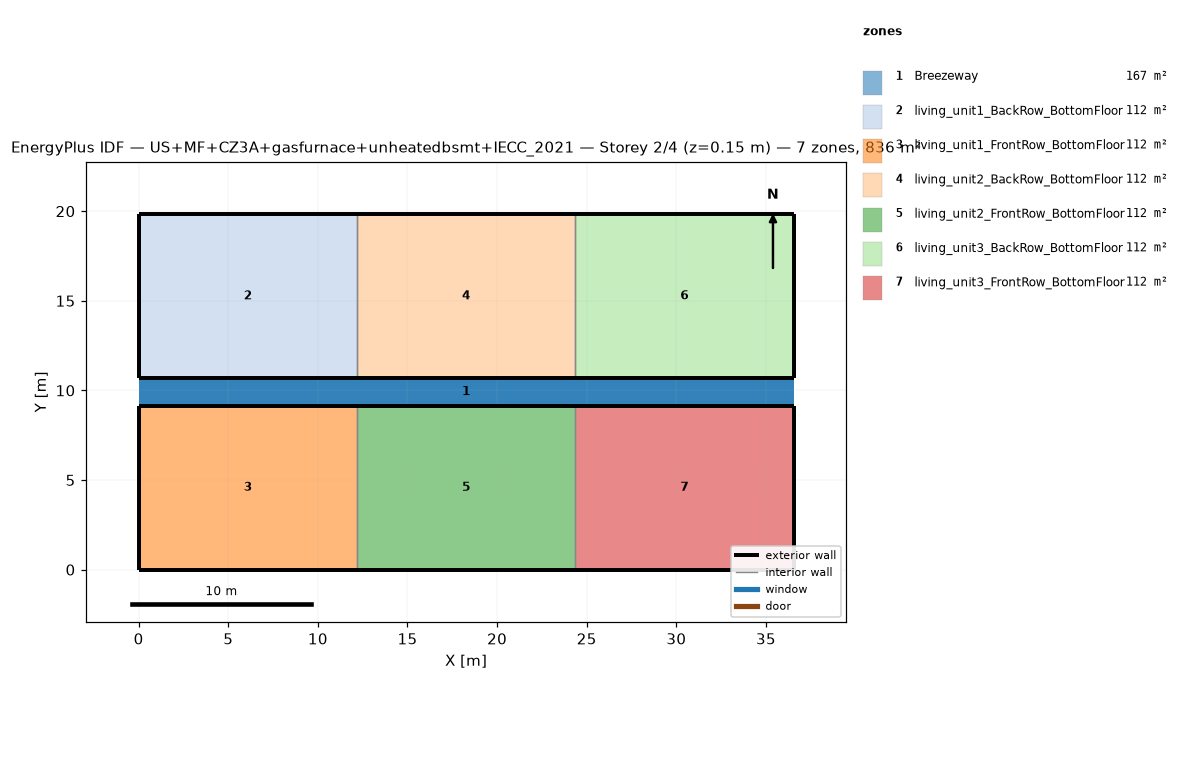
=== STOREY PLAN SPEC (per zone: floor XY polygon, exterior-wall plan segments, windows/doors) ===
zone 1: Breezeway  (167.0 m²)
  floor: (36.54, 9.16) (0.00, 9.16) (0.00, 10.68) (36.54, 10.68)
  floor: (36.54, 9.16) (0.00, 9.16) (0.00, 10.68) (36.54, 10.68)
  floor: (36.54, 9.16) (0.00, 9.16) (0.00, 10.68) (36.54, 10.68)
zone 2: living_unit1_BackRow_BottomFloor  (111.5 m²)
  floor: (12.18, 10.68) (0.00, 10.68) (0.00, 19.84) (12.18, 19.84)
  exterior wall: (0.00, 10.68) – (12.18, 10.68)  [12.2 m]
  exterior wall: (12.18, 19.84) – (0.00, 19.84)  [12.2 m]
  exterior wall: (0.00, 19.84) – (0.00, 10.68)  [9.2 m]
  interior walls: 1
zone 3: living_unit1_FrontRow_BottomFloor  (111.5 m²)
  floor: (12.18, 0.00) (0.00, 0.00) (0.00, 9.16) (12.18, 9.16)
  exterior wall: (0.00, 0.00) – (12.18, 0.00)  [12.2 m]
  exterior wall: (12.18, 9.16) – (0.00, 9.16)  [12.2 m]
  exterior wall: (0.00, 9.16) – (0.00, 0.00)  [9.2 m]
  interior walls: 1
zone 4: living_unit2_BackRow_BottomFloor  (111.5 m²)
  floor: (24.36, 10.68) (12.18, 10.68) (12.18, 19.84) (24.36, 19.84)
  exterior wall: (12.18, 10.68) – (24.36, 10.68)  [12.2 m]
  exterior wall: (24.36, 19.84) – (12.18, 19.84)  [12.2 m]
  interior walls: 2
zone 5: living_unit2_FrontRow_BottomFloor  (111.5 m²)
  floor: (24.36, 0.00) (12.18, 0.00) (12.18, 9.16) (24.36, 9.16)
  exterior wall: (12.18, 0.00) – (24.36, 0.00)  [12.2 m]
  exterior wall: (24.36, 9.16) – (12.18, 9.16)  [12.2 m]
  interior walls: 2
zone 6: living_unit3_BackRow_BottomFloor  (111.5 m²)
  floor: (36.54, 10.68) (24.36, 10.68) (24.36, 19.84) (36.54, 19.84)
  exterior wall: (24.36, 10.68) – (36.54, 10.68)  [12.2 m]
  exterior wall: (36.54, 10.68) – (36.54, 19.84)  [9.2 m]
  exterior wall: (36.54, 19.84) – (24.36, 19.84)  [12.2 m]
  interior walls: 1
zone 7: living_unit3_FrontRow_BottomFloor  (111.5 m²)
  floor: (36.54, 0.00) (24.36, 0.00) (24.36, 9.16) (36.54, 9.16)
  exterior wall: (24.36, 0.00) – (36.54, 0.00)  [12.2 m]
  exterior wall: (36.54, 0.00) – (36.54, 9.16)  [9.2 m]
  exterior wall: (36.54, 9.16) – (24.36, 9.16)  [12.2 m]
  interior walls: 1

=== DERIVED (storey summary) ===
Building: US+MF+CZ3A+gasfurnace+unheatedbsmt+IECC_2021
Storey: 2 of 4  (floor level z = 0.15 m)
Storey gross floor area: 836.2 m²
Zones on this storey: 7
  - Breezeway: floor 167.0 m²
  - living_unit1_BackRow_BottomFloor: floor 111.5 m²; exterior wall 33.5 m (86.9 m²); WWR 0.0%
  - living_unit1_FrontRow_BottomFloor: floor 111.5 m²; exterior wall 33.5 m (86.9 m²); WWR 0.0%
  - living_unit2_BackRow_BottomFloor: floor 111.5 m²; exterior wall 24.4 m (63.1 m²); WWR 0.0%
  - living_unit2_FrontRow_BottomFloor: floor 111.5 m²; exterior wall 24.4 m (63.1 m²); WWR 0.0%
  - living_unit3_BackRow_BottomFloor: floor 111.5 m²; exterior wall 33.5 m (86.9 m²); WWR 0.0%
  - living_unit3_FrontRow_BottomFloor: floor 111.5 m²; exterior wall 33.5 m (86.9 m²); WWR 0.0%
Zone adjacency (shared interzone walls):
  - living_unit1_BackRow_BottomFloor ↔ living_unit2_BackRow_BottomFloor
  - living_unit1_FrontRow_BottomFloor ↔ living_unit2_FrontRow_BottomFloor
  - living_unit2_BackRow_BottomFloor ↔ living_unit3_BackRow_BottomFloor
  - living_unit2_FrontRow_BottomFloor ↔ living_unit3_FrontRow_BottomFloor